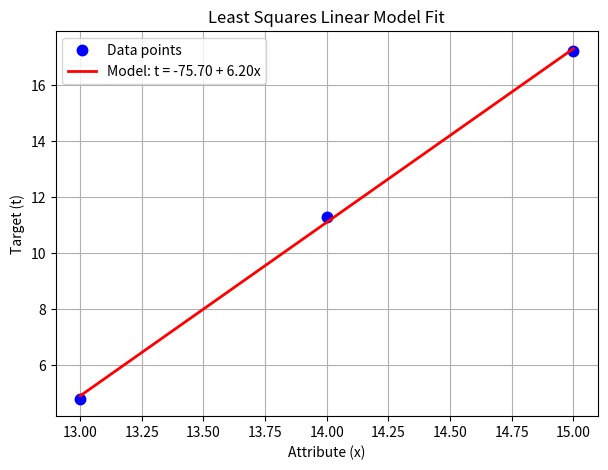

This figure's Python source:
# Write a ~MATLAB~ python script that can find w0 and w1 for an arbitrary dataset of xn, tn pairs.
# This uses the least squares approach
import numpy as np
import matplotlib.pyplot as plt

# 1. Sample dataset: each x value must have a matching t value.
x = np.array([13, 14, 15], dtype=float)
t = np.array([4.8, 11.3, 17.2], dtype=float)

# 2. Compute averages: x-bar, t-bar, mean(x^2), and mean(x*t).
xb = np.mean(x)         # Mean of x (x-bar)
tb = np.mean(t)         # Mean of t (t-bar)
x2b = np.mean(x * x)    # Mean of x^2 (element-wise multiplication)
xtb = np.mean(x * t)    # Mean of x*t (element-wise multiplication)

# 3. Least-squares theory: w1 is the slope and w0 is the intercept.
# The fitted line is t_hat = w0 + w1*x.
w1 = (xtb - tb * xb) / (x2b - xb**2) # $$\hat{w}_1 = \frac{\overline{xt} - \bar{x}\bar{t}}{\overline{x^2} - (\bar{x})^2}$$
w0 = tb - w1 * xb # $$\hat{w}_0 = \bar{t} - w_1 \bar{x}$$

print(f"w0 (intercept): {w0:.4f}")
print(f"w1 (slope):     {w1:.4f}")

# 4. Plot the data and the linear model
plt.figure(figsize=(7, 5))
plt.plot(x, t, 'b.', markersize=15, label='Data points')
plt.plot(x, w0 + w1 * x, 'r-', linewidth=2, label=f'Model: t = {w0:.2f} + {w1:.2f}x')

plt.xlabel('Attribute (x)')
plt.ylabel('Target (t)')
plt.title('Least Squares Linear Model Fit')
plt.legend()
plt.grid(True)
plt.show()
